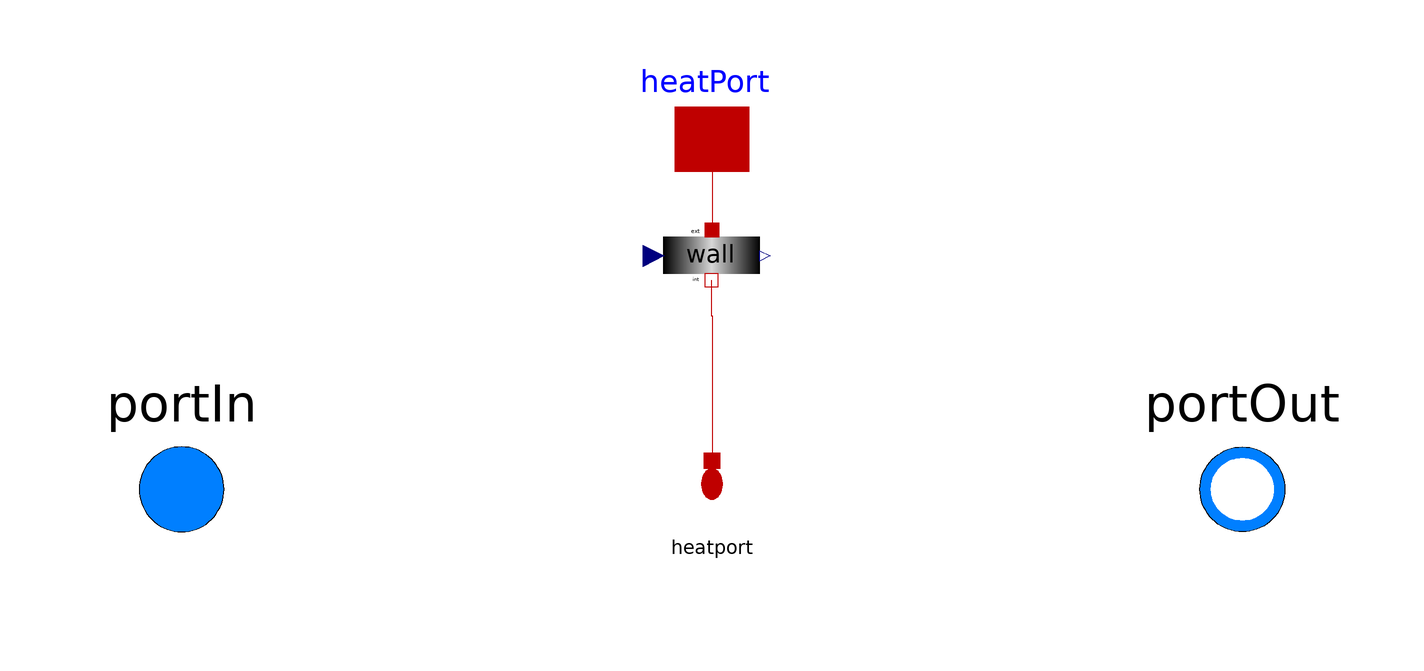

The component connection diagram of the Modelica model below, drawn from its own Placement and Line annotations.

model Tube
  "Tube (incl wall) with detailed energy, integrated momentum and mass balance"

  import SI = Modelica.SIunits;
extends SiemensPowerOMCtest.Components.Pipes.TubeWithoutWall(final
      useEnergyStorage =                                                            true,
               redeclare SI.HeatFlux qHeating = qMetalFluidDelayed);

  // heat transfer parameters
  replaceable model heattransfer = 
      SiemensPowerOMCtest.Utilities.HeatTransfer.InnerHeatTransfer.SinglePhase 
  constrainedby
    SiemensPowerOMCtest.Utilities.HeatTransfer.InnerHeatTransfer.PartialHeatTransferSinglePhase
    "Inner heat transfer correlation" annotation (Dialog(group="Geometry and correlations"),
      choicesAllMatching=true);
  parameter Boolean delayInnerHeatTransfer=false "With delay of qMetalFluid" annotation(Dialog(tab="Advanced", group="Inner heat transfer"));
  parameter SI.Time timeDelayOfInnerHeatTransfer=0.1
    "artificial delay time for qMetalFluid"             annotation(Dialog(tab="Advanced", group="Inner heat transfer",enable=delayInnerHeatTransfer));

  // Initialization
  parameter Boolean useHeatInput=true
    "Initialisation of qMetalFluidDelayed=qMetalFluid"                                   annotation(Dialog(enable=delayInnerHeatTransfer,tab="Initialization", group="Heat transfer delay"));
  parameter Boolean initializeWithZeroInnerHeatFlow=false
    "Initialisation of qMetalFluidDelayed=0"                                                       annotation(Dialog(tab="Initialization",group="Heat transfer delay",enable=(useHeatInput==false) and delayInnerHeatTransfer));
  parameter SI.CoefficientOfHeatTransfer alpha_start = 10000
    "Heat transfer coefficient (not too small for valid wall temperature)"                                                        annotation(Dialog(tab="Initialization"));

  // Wall
  parameter Integer numberOfWallLayers(min=1)=3 "Number of wall layers" annotation(Dialog(group="Wall"),choices(choice=1, choice=2, choice=3, choice=4, choice=5, choice=6));
  parameter String initOptWall="steadyState" "Initialisation option" annotation (Dialog(tab="Initialization",group="Wall"),
  choices(
    choice="noInit" "No initial equations",
    choice="steadyState" "Steady-state initialization",
    choice="fixedTemperature" "Fixed-temperatures initialization"));
  parameter Medium.Temperature TWall_start[numberOfNodes]=T_start+q_start/alpha_start*ones(numberOfNodes)
    "start values for wall temperatures" 
                                       annotation (Dialog(tab="Initialization",group="Wall"));
  parameter SiemensPowerOMCtest.Utilities.Structures.PropertiesMetal metal
    "Wall metal properties"                                                      annotation (Dialog(group="Wall"));
  parameter SiemensPowerOMCtest.Utilities.Structures.StressCoefficients
    stressCoeffofWall "Tension parameters" 
                         annotation(Dialog(group="Wall"));

  Modelica.Thermal.HeatTransfer.Interfaces.HeatPort_a heatPort[numberOfNodes](T(
        start=TWall_start), Q_flow(start=geoPipe.Nt*Q_flow_start))
    "Outer wall heat port" 
  annotation (Placement(transformation(extent={{-14,54},{14,78}}, rotation=0),
        iconTransformation(extent={{-14,54},{14,78}})));

 SiemensPowerOMCtest.Components.SolidComponents.WallWithTension wall(
    numberOfNodes=numberOfNodes,
    numberOfWallLayers=numberOfWallLayers,
    metal=metal,
    length =   geoPipe.L,
    wallThickness=geoPipe.s,
    T_start =   TWall_start,
    initOpt=initOptWall,
    numberOfParallelTubes=geoPipe.Nt,
    diameterInner =   geoPipe.d_out - 2*geoPipe.s,
    stress=stressCoeffofWall) "Metal wall of the tube" 
                 annotation (Placement(transformation(extent={{-10,34},{10,54}},
          rotation=0)));

  SiemensPowerOMCtest.Interfaces.portHeat heatport(
                               numberOfNodes=numberOfNodes)
    "inner wall (masked) heat port "                                            annotation (Placement(
        transformation(extent={{-10,-8},{10,12}}, rotation=0)));

  SI.CoefficientOfHeatTransfer alpha[numberOfNodes];

protected
  heattransfer HT[numberOfNodes](each geoPipe=geoPipe, m_flow=m_flows, rho=d, p=fluid.p, h=fluid.h, eta=eta, cp=cp, lambda=lambda, each
      steamQuality = 1.5, dT=TWall-fluid.T);
  SI.HeatFlux qMetalFluidDelayed[numberOfNodes]( each start=q_start);
  SI.HeatFlux qMetalFluid[numberOfNodes]( each start=q_start);
  inner Medium.Temperature TWall[numberOfNodes](start=TWall_start);

initial equation

   // qMetalFluidDelayed
   if (useHeatInput and delayInnerHeatTransfer) then
          qMetalFluidDelayed=qMetalFluid;
   elseif (initializeWithZeroInnerHeatFlow) then
        qMetalFluidDelayed=zeros(numberOfNodes);
   end if;

equation
  portIn.p = wall.p_in;

  // metal-fluid heat transfer
  for j in 1:numberOfNodes loop
     alpha[j] = HT[j].alpha;
     qMetalFluid[j] = alpha[j] * (TWall[j]-fluid[j].T);
  end for;
  if (delayInnerHeatTransfer) then
        der(qMetalFluidDelayed) = (qMetalFluid-qMetalFluidDelayed)/timeDelayOfInnerHeatTransfer;
  else
        qMetalFluidDelayed=qMetalFluid;
  end if;
  heatport.Q_flow = heatedArea/numberOfNodes*qMetalFluidDelayed;

  connect(heatPort, wall.port_ext) 
                                  annotation (Line(points={{1.77636e-015,66},{
          1.77636e-016,66},{1.77636e-016,48.9}}, color={191,0,0}));
  connect(wall.port_int, heatport.port) annotation (Line(points={{-0.1,39.4},{
          -0.1,32.7},{0,32.7},{0,5.4}}, color={191,0,0}));

  annotation (Documentation(info="<HTML>
<p>This tube model comes with a detailed energy, but integrated momentum and mass balance. 
See <a href=\"./Documents/tube_integration.pdf\"> pdf documentation </a>for details of the integration of the hydrodynamic equations.
Both heat transfer and friction pressure drop can be selected from a set of correlations.
 </p>
<h3>Model restrictions</h3>
<ul>
<li>Mass accelaration pressure drop is not considered</li>
<li>dynamic mass balance has no effect if medium is incompressible </li>
</ul>
</p>
       <p>  
           <table>
                <tr>
                              <td><b>Author:</b>  </td>
                               <td><a href=\"mailto:haiko.steuer@siemens.com\">Haiko Steuer</a> </td>
                        <td><a href=\"https://scd.siemens.com/db4/v3/lookUp.d4w?tcgid=Z001K4SN\">SCD</a> </td>
                       </tr>
                <tr>
                           <td><b>Checked by:</b>   </td>
                           <td>            </td>
                </tr> 
                <tr>
                           <td><b>Protection class:</b>    </td>
                           <td> </td>
                </tr> 
                <tr>
                           <td><b>Used Dymola version:</b>    </td>
                           <td> </td>
                  </tr> 
           </table>
                Copyright &copy  2007 Siemens AG, PG EIP12. All rights reserved.<br> <br>
               This model is distributed in the hope that it will be useful, but WITHOUT ANY WARRANTY. 
           For details see <a href=\"./Documents/Disclaimer.html\">disclaimer</a> <br>
        </p>

</HTML>",
      revisions="<html>
<ul>
<li> December 2006, added by Haiko Steuer
</ul>
</HTML>"), Diagram(coordinateSystem(preserveAspectRatio=true,  extent={{-100,-100},
            {100,100}}),
                   graphics),
    Icon(coordinateSystem(preserveAspectRatio=true,  extent={{-100,-100},{100,100}}),
                    graphics={Rectangle(
          extent={{-90,40},{92,54}},
          lineColor={0,0,255},
          pattern=LinePattern.None,
          fillColor={0,0,0},
          fillPattern=FillPattern.Solid), Rectangle(
          extent={{-90,-54},{92,-40}},
          lineColor={0,0,255},
          pattern=LinePattern.None,
          fillColor={0,0,0},
          fillPattern=FillPattern.Solid)}));
end Tube;